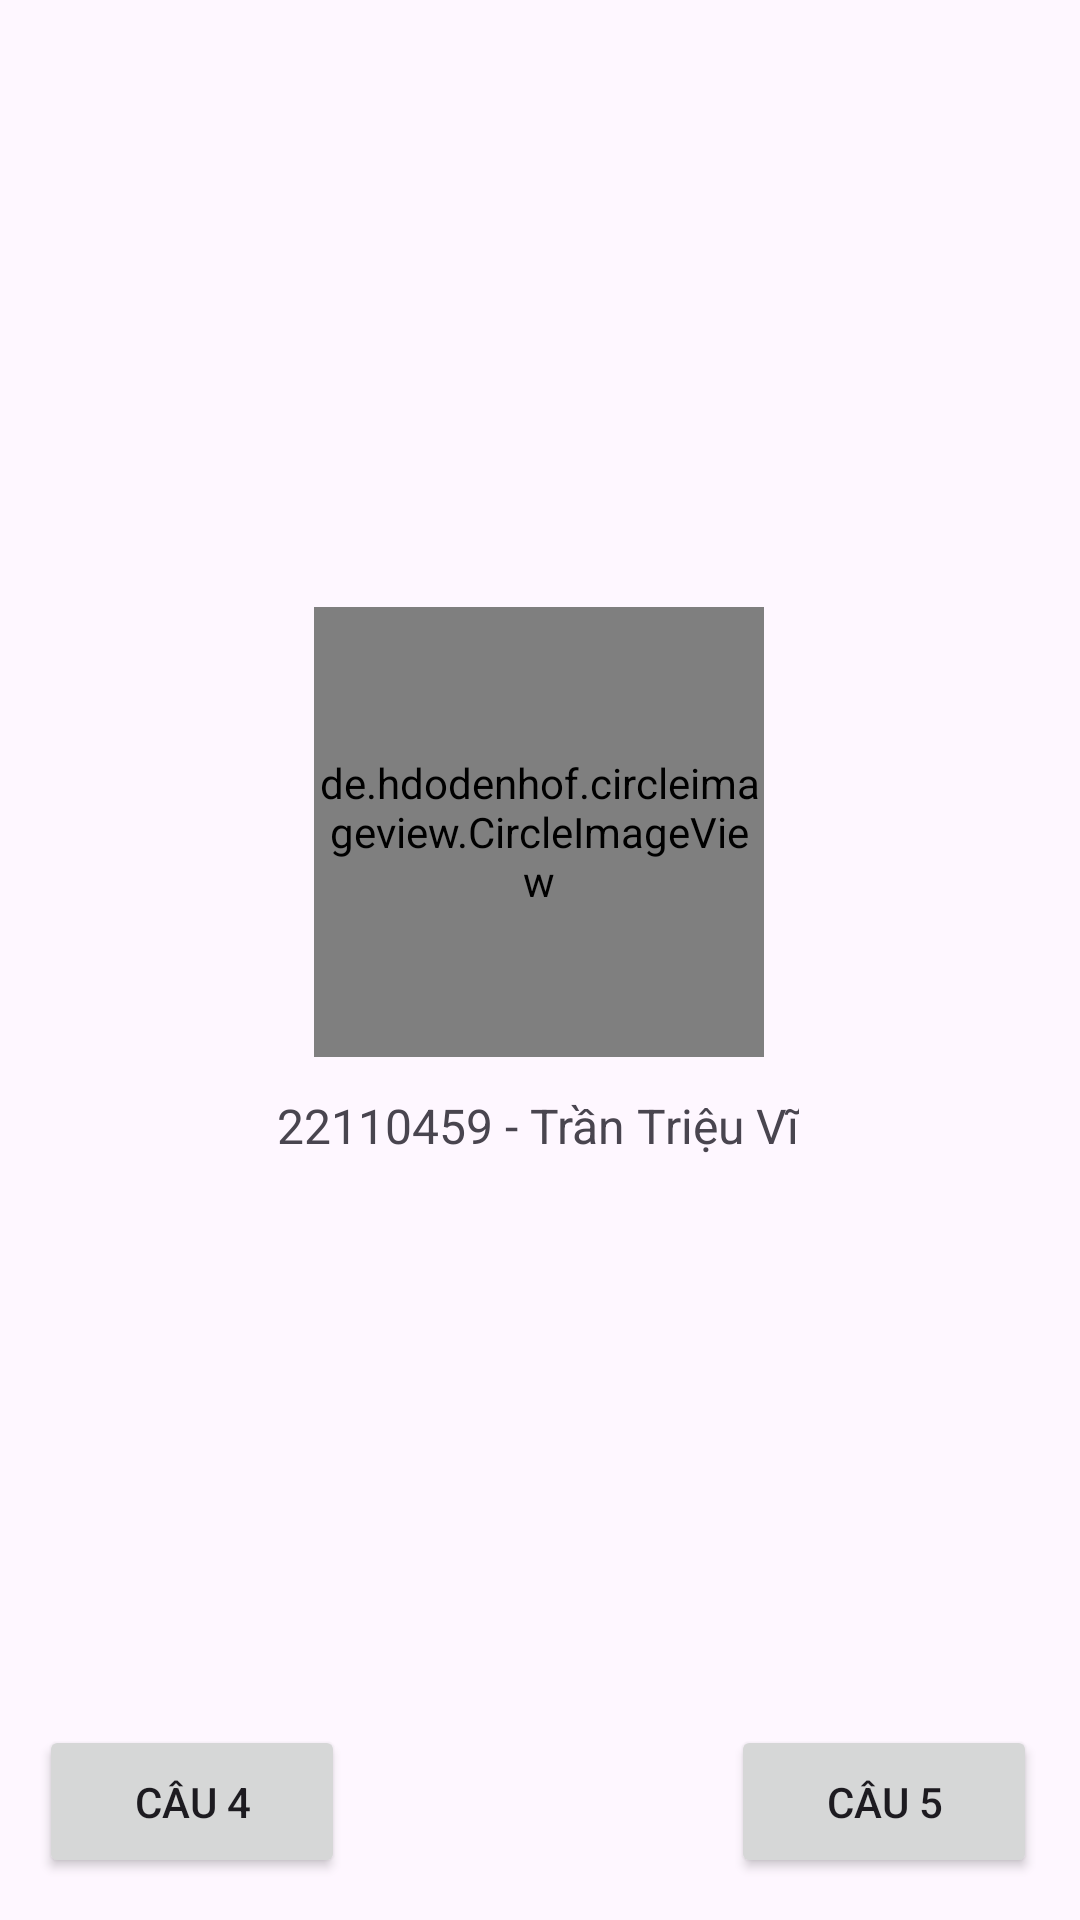

Android layout source for this screen:
<!-- AndroidManifest.xml: application theme Theme.Baitap01 -->
<!-- res/layout/activity_main.xml -->
<?xml version="1.0" encoding="utf-8"?>
<androidx.constraintlayout.widget.ConstraintLayout xmlns:android="http://schemas.android.com/apk/res/android"
    xmlns:app="http://schemas.android.com/apk/res-auto"
    xmlns:tools="http://schemas.android.com/tools"
    android:id="@+id/main"
    android:layout_width="match_parent"
    android:layout_height="match_parent"
    tools:context=".MainActivity">

    <de.hdodenhof.circleimageview.CircleImageView
        android:id="@+id/circleImgVw_profileImg"
        android:layout_width="150dp"
        android:layout_height="150dp"
        android:src="@drawable/ttv_22110459"
        app:civ_border_color="#FFFFFF"
        app:civ_border_width="4dp"
        app:layout_constraintBottom_toTopOf="@+id/txtVw_info"
        app:layout_constraintEnd_toEndOf="parent"
        app:layout_constraintHorizontal_bias="0.498"
        app:layout_constraintStart_toStartOf="parent"
        app:layout_constraintTop_toTopOf="parent"
        app:layout_constraintVertical_bias="0.944" />

    <TextView
        android:id="@+id/txtVw_info"
        android:layout_width="wrap_content"
        android:layout_height="wrap_content"
        android:text="@string/_22110459"
        android:textSize="16sp"
        app:layout_constraintBottom_toBottomOf="parent"
        app:layout_constraintEnd_toEndOf="parent"
        app:layout_constraintHorizontal_bias="0.497"
        app:layout_constraintStart_toStartOf="parent"
        app:layout_constraintTop_toTopOf="parent"
        app:layout_constraintVertical_bias="0.589" />

    <Button
        android:id="@+id/btn_Cau4"
        android:layout_width="102dp"
        android:layout_height="51dp"
        android:text="@string/cau4"
        android:textSize="14sp"
        app:layout_constraintBottom_toBottomOf="parent"
        app:layout_constraintEnd_toEndOf="parent"
        app:layout_constraintHorizontal_bias="0.051"
        app:layout_constraintStart_toStartOf="parent"
        app:layout_constraintTop_toTopOf="parent"
        app:layout_constraintVertical_bias="0.976" />

    <Button
        android:id="@+id/btn_Cau5"
        android:layout_width="102dp"
        android:layout_height="51dp"
        android:text="@string/cau5"
        android:textSize="14sp"
        app:layout_constraintBottom_toBottomOf="parent"
        app:layout_constraintEnd_toEndOf="parent"
        app:layout_constraintHorizontal_bias="0.945"
        app:layout_constraintStart_toStartOf="parent"
        app:layout_constraintTop_toTopOf="parent"
        app:layout_constraintVertical_bias="0.976" />

</androidx.constraintlayout.widget.ConstraintLayout>
<!-- resources referenced by this layout -->
<resources>
  <!-- drawable ttv_22110459: jpg bitmap (drawable, 291064 bytes) -->
  <string name="_22110459">22110459 - Trần Triệu Vĩ</string>
  <string name="cau4">Câu 4</string>
  <string name="cau5">Câu 5</string>
  <style name="Theme.Baitap01" parent="Base.Theme.Baitap01" />
  <style name="Base.Theme.Baitap01" parent="Theme.Material3.DayNight.NoActionBar">
          
          
          <item name="android:windowFullscreen">true</item>   
      </style>
</resources>
